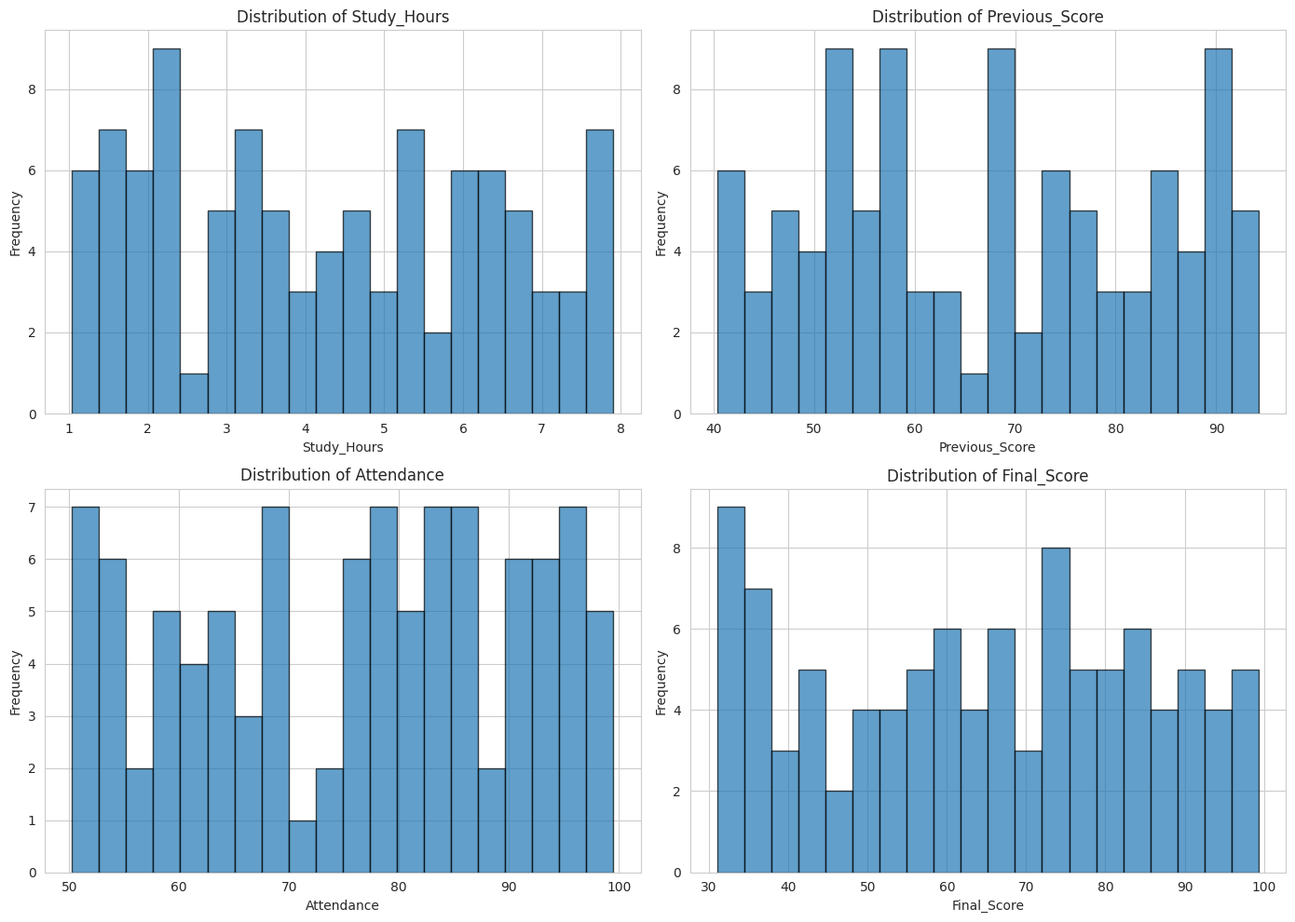
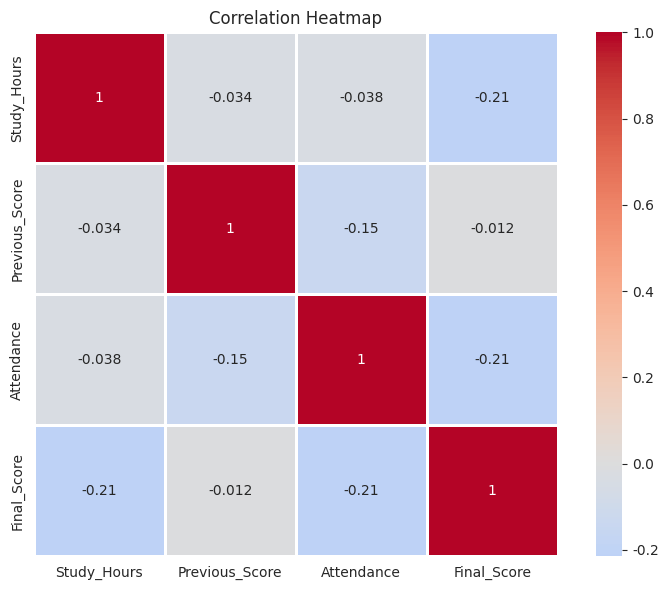
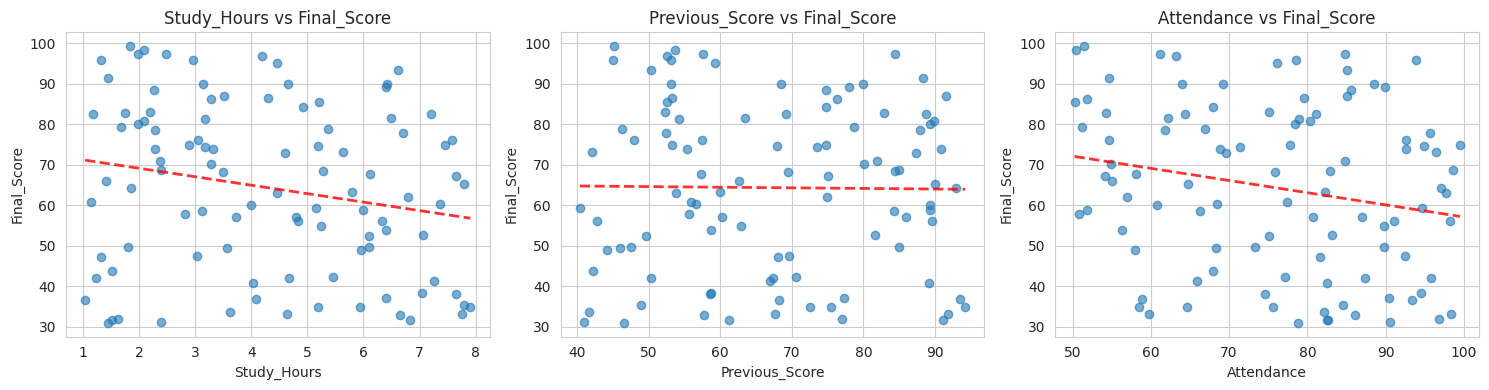

Source code (Python) for these figures, in order:
import pandas as pd
import numpy as np
import matplotlib.pyplot as plt
import seaborn as sns

# Set style for better-looking plots
sns.set_style('whitegrid')
plt.rcParams['figure.figsize'] = (12, 6)

print("Libraries imported successfully!")

# Create sample dataset
np.random.seed(42)  # For reproducibility

data = {
    'Study_Hours': np.random.uniform(1, 8, 100),
    'Previous_Score': np.random.uniform(40, 95, 100),
    'Attendance': np.random.uniform(50, 100, 100),
    'Final_Score': np.random.uniform(30, 100, 100)
}

df = pd.DataFrame(data)
print("Dataset created!")
print(f"Shape: {df.shape} (rows, columns)")

# View first few rows
print("First 5 rows of data:")
print(df.head())

print("\nLast 3 rows of data:")
print(df.tail(3))

# Data types and info
print("Data Types:")
print(df.dtypes)

print("\nDataframe Info:")
df.info()

print("\nShape of data:")
print(f"Rows: {df.shape[0]}, Columns: {df.shape[1]}")

# Statistical summary
print("Statistical Summary:")
print(df.describe())

print("\nMore detailed statistics:")
print(df.describe(percentiles=[0.25, 0.5, 0.75]))

# Check missing values
print("Missing Values:")
missing = df.isnull().sum()
print(missing)

print("\nPercentage of missing values:")
print((df.isnull().sum() / len(df) * 100).round(2))

# Check if there are any missing values
if df.isnull().sum().sum() == 0:
    print("\n✅ Great! No missing values found.")
else:
    print("\n⚠️  There are missing values that need to be handled.")

# Create subplots for each column
fig, axes = plt.subplots(2, 2, figsize=(14, 10))

for idx, column in enumerate(df.columns):
    row = idx // 2
    col = idx % 2
    axes[row, col].hist(df[column], bins=20, edgecolor='black', alpha=0.7)
    axes[row, col].set_title(f'Distribution of {column}')
    axes[row, col].set_xlabel(column)
    axes[row, col].set_ylabel('Frequency')

plt.tight_layout()
plt.show()

print("Histograms show the distribution of each variable.")

# Calculate correlation matrix
correlation = df.corr()
print("Correlation Matrix:")
print(correlation)

print("\nCorrelation with Final_Score:")
print(correlation['Final_Score'].sort_values(ascending=False))

# Correlation heatmap
plt.figure(figsize=(8, 6))
sns.heatmap(correlation, annot=True, cmap='coolwarm', center=0, 
            square=True, linewidths=1)
plt.title('Correlation Heatmap')
plt.tight_layout()
plt.show()

print("Heatmap shows how variables are related to each other.")
print("Values close to 1 mean strong positive relationship.")
print("Values close to -1 mean strong negative relationship.")
print("Values close to 0 mean no relationship.")

# Scatter plots
fig, axes = plt.subplots(1, 3, figsize=(15, 4))

features = ['Study_Hours', 'Previous_Score', 'Attendance']

for idx, feature in enumerate(features):
    axes[idx].scatter(df[feature], df['Final_Score'], alpha=0.6)
    axes[idx].set_xlabel(feature)
    axes[idx].set_ylabel('Final_Score')
    axes[idx].set_title(f'{feature} vs Final_Score')
    
    # Add a trend line
    z = np.polyfit(df[feature], df['Final_Score'], 1)
    p = np.poly1d(z)
    axes[idx].plot(df[feature].sort_values(), 
                   p(df[feature].sort_values()), 
                   "r--", alpha=0.8, linewidth=2)

plt.tight_layout()
plt.show()

print("The red dashed line shows the trend in the data.")
